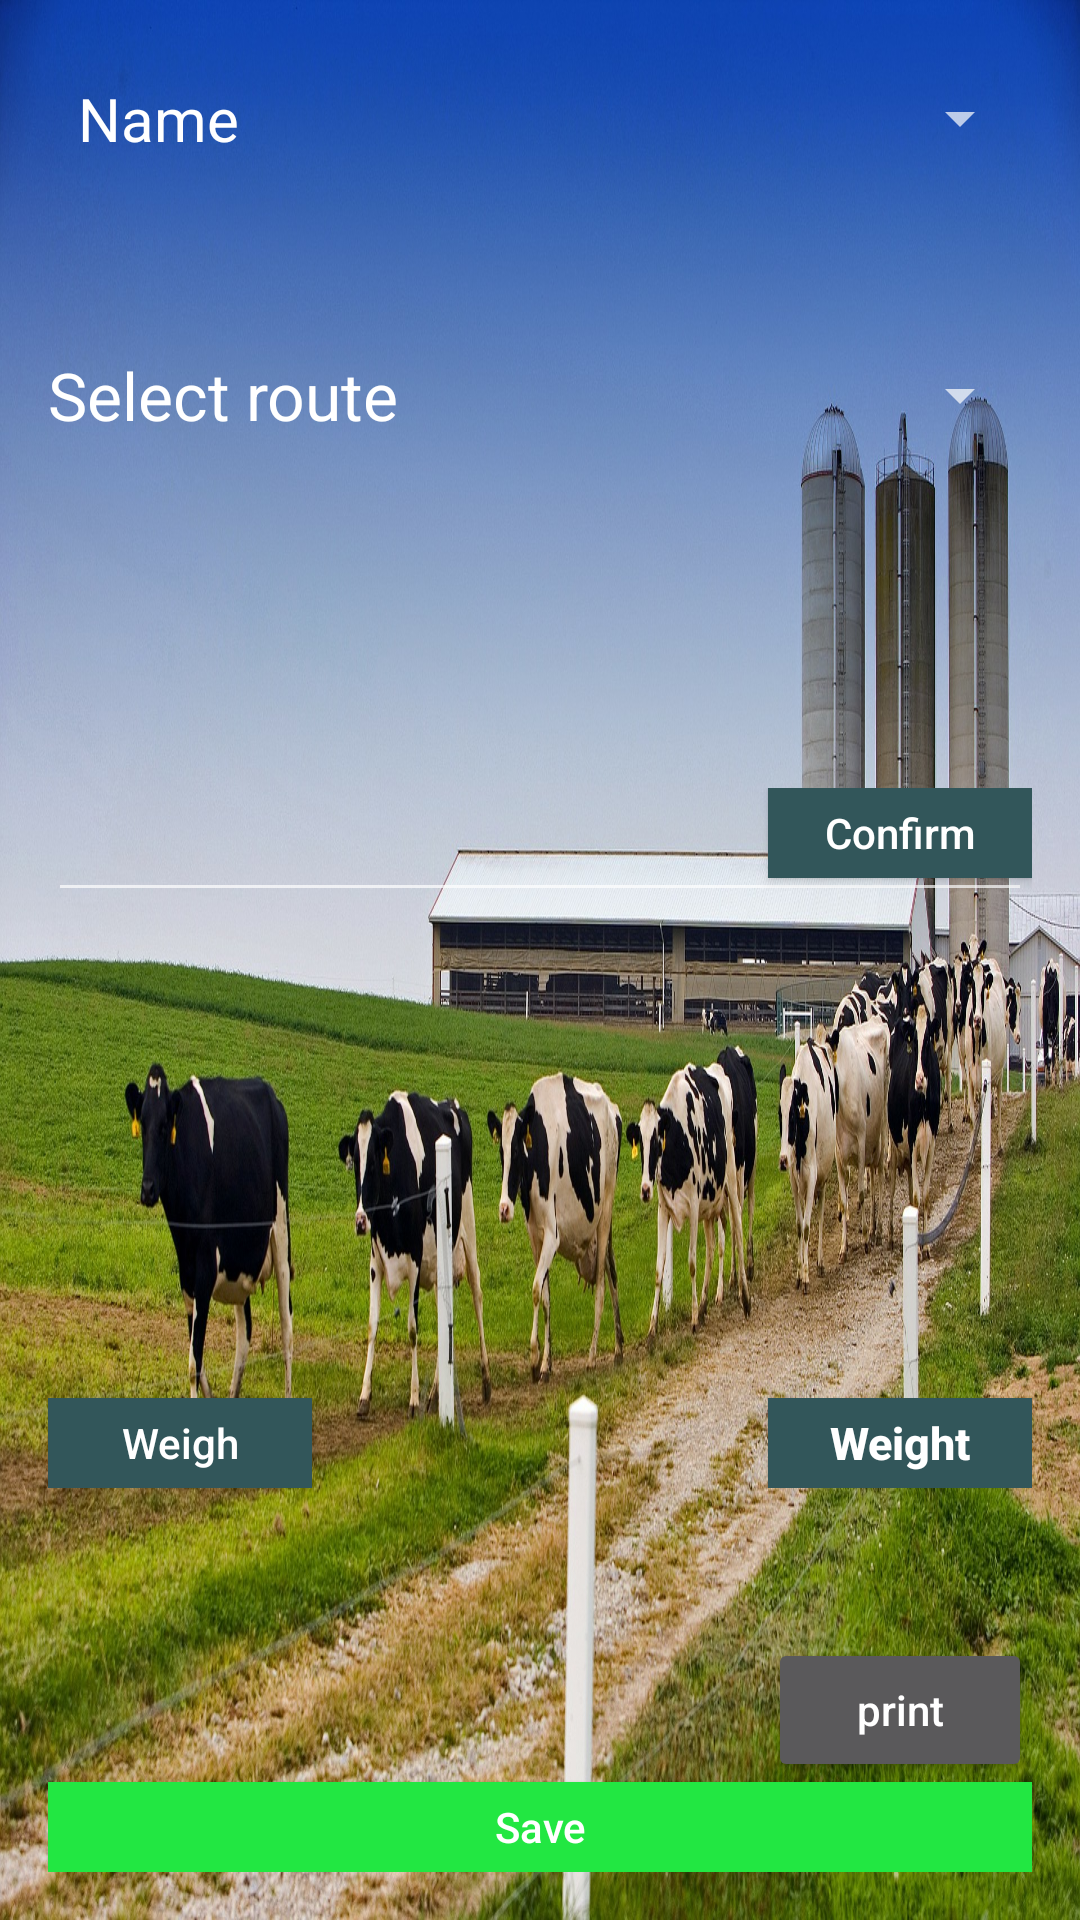

Reconstruct the res/layout file that produces this screen, plus the resources it refers to.
<!-- AndroidManifest.xml: application theme NoActionBar -->
<!-- res/layout/activity_main.xml -->
<?xml version="1.0" encoding="utf-8"?>
<RelativeLayout xmlns:android="http://schemas.android.com/apk/res/android"
    xmlns:tools="http://schemas.android.com/tools"
    android:layout_width="match_parent"
    android:layout_height="match_parent"
    android:paddingBottom="@dimen/activity_vertical_margin"
    android:paddingLeft="@dimen/activity_horizontal_margin"
    android:paddingRight="@dimen/activity_horizontal_margin"
    android:paddingTop="@dimen/activity_vertical_margin"
    android:background="@drawable/ohioo"
    tools:context=".MainActivity">



    <LinearLayout
        android:layout_width="match_parent"
        android:layout_height="wrap_content"
        android:orientation="horizontal"
        android:layout_alignParentTop="true"
        android:layout_alignParentEnd="true"
        android:id="@+id/linearLayout2">
        <RelativeLayout
            android:layout_width="match_parent"
            android:layout_height="match_parent">

            <TextView
                android:layout_width="wrap_content"
                android:layout_height="wrap_content"
                android:padding="10dp"
                android:text="@string/name"
                android:textAppearance="@style/Base.TextAppearance.AppCompat.Large"
                android:textSize="20dp"
                android:id="@+id/name" />
            <Spinner
                android:layout_width="wrap_content"
                android:layout_height="wrap_content"
                android:id="@+id/shift"
                android:layout_centerVertical="true"
                android:layout_alignParentEnd="true" />

        </RelativeLayout>

    </LinearLayout>

    <LinearLayout
        android:layout_width="match_parent"
        android:layout_height="wrap_content"
        android:orientation="horizontal"
        android:layout_below="@+id/linearLayout2"
        android:layout_alignParentEnd="true"
        android:layout_marginTop="54dp"
        android:id="@+id/linearLayout4">
        <RelativeLayout
            android:layout_width="match_parent"
            android:layout_height="match_parent">
            <TextView
                android:layout_width="wrap_content"
                android:layout_height="wrap_content"
                android:text="Select route"
                android:id="@+id/textView"
                android:textAppearance="@style/Base.TextAppearance.AppCompat.Large" />

            <Spinner
                android:layout_width="wrap_content"
                android:layout_height="wrap_content"
                android:id="@+id/spinner2"
                android:layout_centerVertical="true"
                android:layout_alignParentEnd="true"/>
        </RelativeLayout>

    </LinearLayout>
    <LinearLayout
        android:layout_width="match_parent"
        android:layout_height="wrap_content"
        android:id="@+id/linearLayout3"
        android:orientation="horizontal"
        android:layout_above="@+id/linearLayout5"
        android:layout_alignParentEnd="true">
        <RelativeLayout
            android:layout_width="match_parent"
            android:layout_height="match_parent">
            <Button
                android:layout_width="wrap_content"
                android:layout_height="30dp"
                android:text="Weigh"
                android:id="@+id/weigh"
                android:background="#32565a"
                android:textAllCaps="false" />

            <Button
                android:layout_width="wrap_content"
                android:layout_height="30dp"
                android:text="Weight"
                android:id="@+id/button"
                android:textAllCaps="false"
                android:textSize="15sp"
                android:textStyle="bold"
                android:background="#32565a"
                android:layout_alignParentTop="true"
                android:layout_alignParentEnd="true" />
        </RelativeLayout>

    </LinearLayout>
    <LinearLayout
        android:layout_width="wrap_content"
        android:layout_height="wrap_content"
        android:orientation="horizontal"
        android:id="@+id/linearLayout"
        android:layout_centerVertical="true"
        android:layout_alignParentEnd="true">
        <RelativeLayout
            android:layout_width="match_parent"
            android:layout_height="match_parent">
            <EditText
                android:layout_width="wrap_content"
                android:layout_height="wrap_content"
                android:id="@+id/editText"
                android:inputType="text"
                android:layout_marginBottom="44dp"

                android:layout_alignParentStart="true"
                android:layout_alignParentEnd="true" />

            <Button
                android:layout_width="wrap_content"
                android:text="Confirm"
                android:layout_height="30dp"
                android:id="@+id/confirm"
                android:background="#32565a"
                android:textAllCaps="false"
                android:layout_alignTop="@+id/editText"
                android:layout_alignParentEnd="true" />

            <TextView
                android:layout_width="fill_parent"
                android:layout_height="wrap_content"
                android:text=""
                android:id="@+id/confirmname"
                android:textAppearance="@style/Base.TextAppearance.AppCompat.Large"
                android:layout_below="@+id/editText"
                android:layout_alignParentStart="true" />
        </RelativeLayout>
    </LinearLayout>


    <LinearLayout
        android:layout_width="match_parent"
        android:layout_height="wrap_content"
        android:orientation="horizontal"
        android:layout_above="@+id/save"
        android:layout_alignParentEnd="true"
        android:layout_marginTop="50dp"
        android:id="@+id/linearLayout5">
        <RelativeLayout
            android:layout_width="match_parent"
            android:layout_height="match_parent">
            <Button
                android:layout_width="wrap_content"
                android:layout_height="wrap_content"
                android:text="send report"
                android:visibility="gone"
                android:textAllCaps="false"
                android:id="@+id/sendreport" />

            <Button
                android:layout_width="wrap_content"
                android:layout_height="wrap_content"
                android:text="print"
                android:visibility="visible"
                android:textAllCaps="false"
                android:id="@+id/print"
                android:layout_alignParentTop="true"
                android:layout_alignParentEnd="true" />
        </RelativeLayout>

    </LinearLayout>
    <Button
        android:layout_width="wrap_content"
        android:layout_height="30dp"
        android:text="Save"
        android:id="@+id/save"
        android:textAllCaps="false"
        android:background="#22e742"
        android:layout_alignParentBottom="true"
        android:layout_alignEnd="@+id/linearLayout5"
        android:layout_alignParentStart="true" />

</RelativeLayout>
<!-- resources referenced by this layout -->
<resources>
  <dimen name="activity_horizontal_margin">16dp</dimen>
  <dimen name="activity_vertical_margin">16dp</dimen>
  <!-- drawable ohioo: jpg bitmap (drawable, 779322 bytes) -->
  <string name="name">Name</string>
  <style name="NoActionBar" parent="Theme.AppCompat.NoActionBar">
          
          <item name="colorPrimary">@color/colorPrimary</item>
          <item name="colorPrimaryDark">@color/colorPrimaryDark</item>
          <item name="colorAccent">@color/colorAccent</item>
      </style>
  <color name="colorPrimary">#3757d7</color>
  <color name="colorPrimaryDark">#3757d7</color>
  <color name="colorAccent">#57efe5</color>
</resources>
